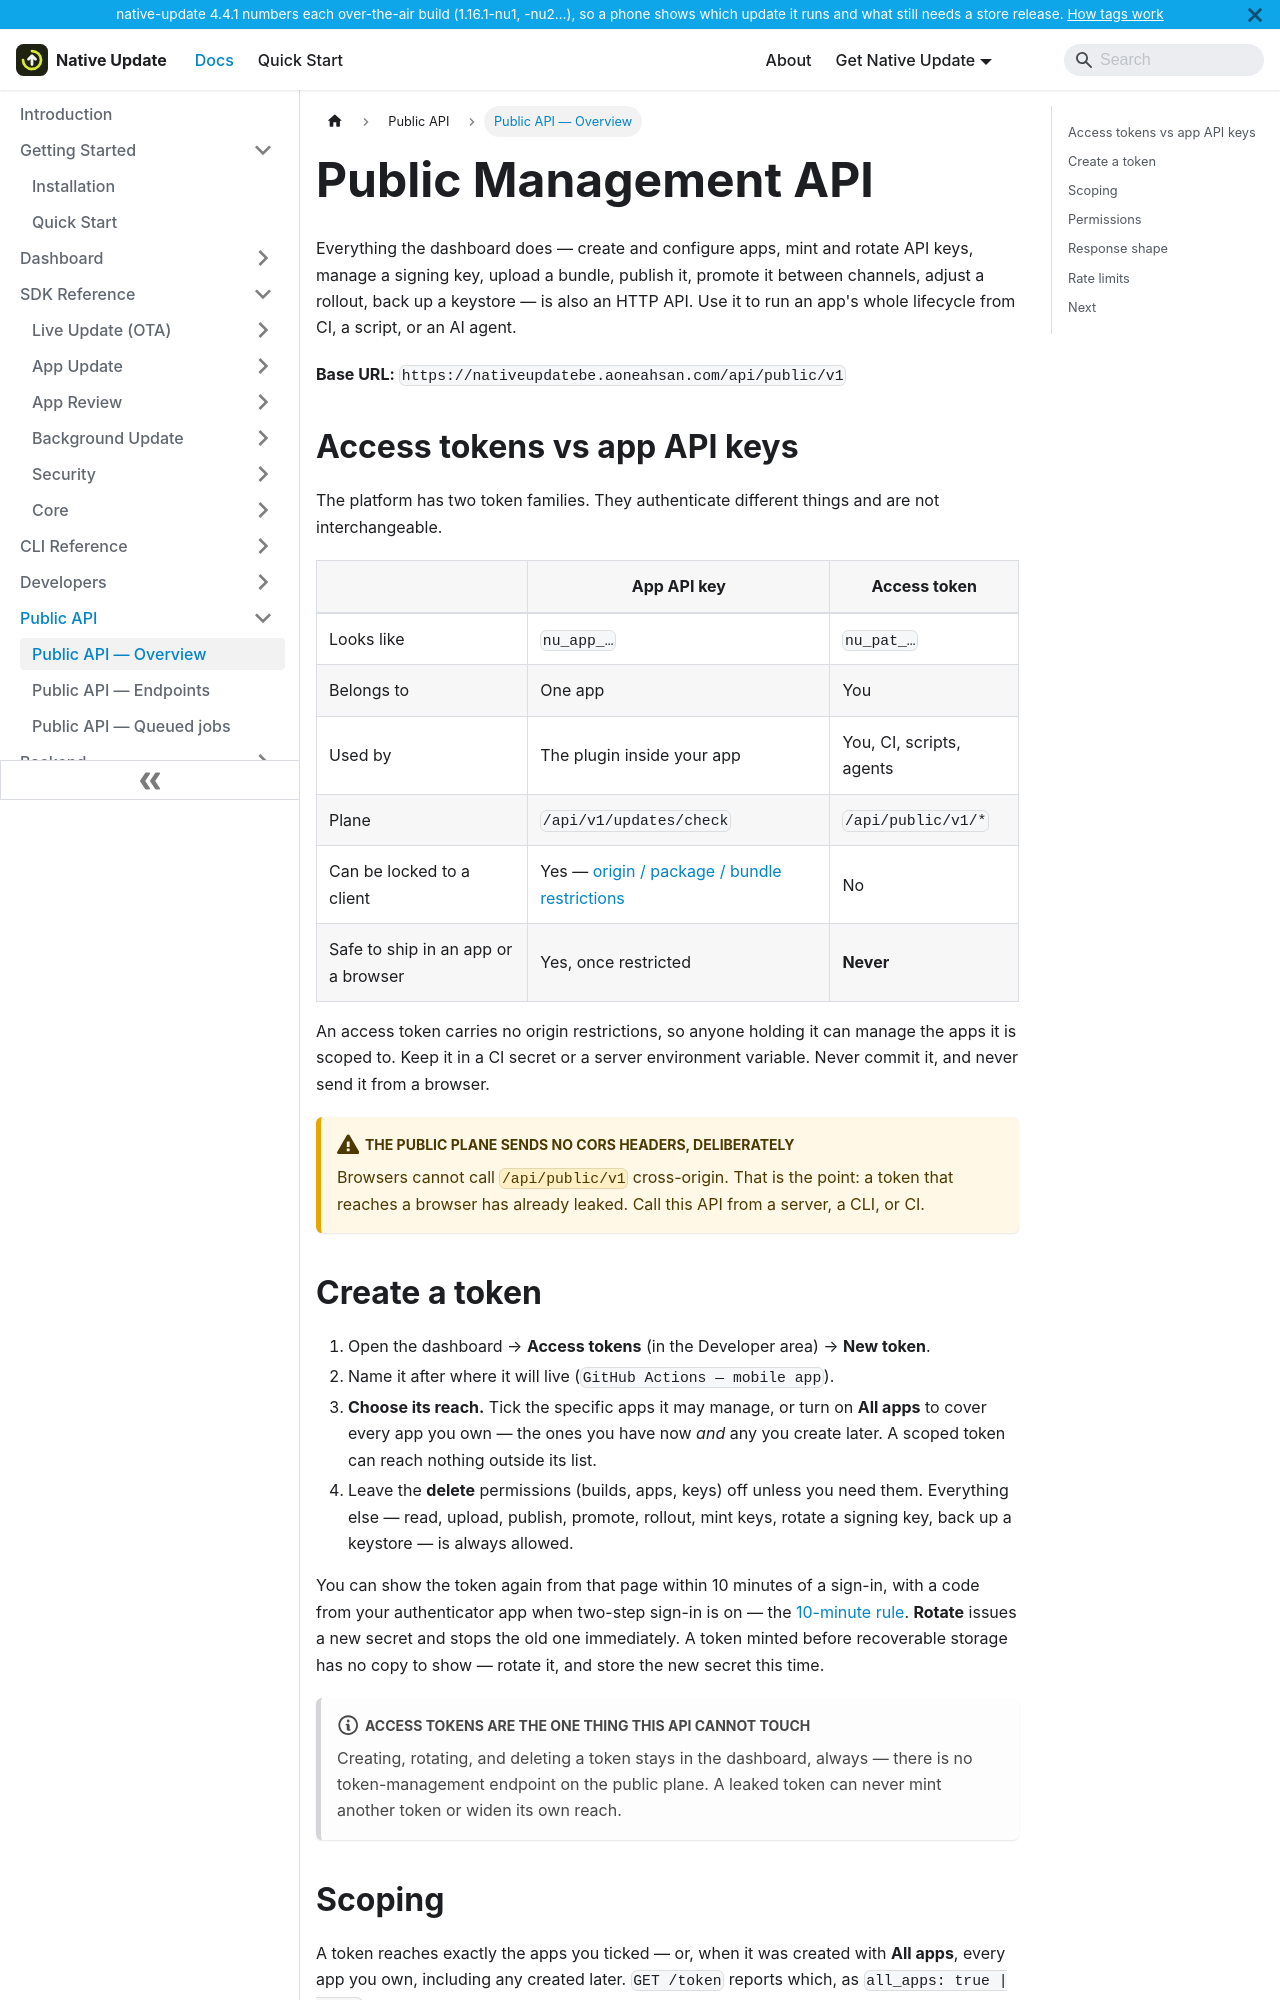

repository: aoneahsan/native-update-docs · page: public-api/overview.html · generator: docusaurus

---
sidebar_position: 1
title: Public API — Overview
description: Manage your apps, builds, and releases over HTTP with a personal access token. Deploy from CI, a script, or an AI agent — the same things the dashboard does.
keywords: [native-update public api, access token, ota deploy api, ci deploy capacitor, native update rest api]
last_update:
  date: 2026-11-22
  author: Native Update team
---

# Public Management API

Everything the dashboard does — create and configure apps, mint and rotate API
keys, manage a signing key, upload a bundle, publish it, promote it between
channels, adjust a rollout, back up a keystore — is also an HTTP API. Use it to
run an app's whole lifecycle from CI, a script, or an AI agent.

**Base URL:** `https://nativeupdatebe.aoneahsan.com/api/public/v1`

## Access tokens vs app API keys

The platform has two token families. They authenticate different things and are
not interchangeable.

| | App API key | Access token |
|---|---|---|
| Looks like | `nu_app_…` | `nu_pat_…` |
| Belongs to | One app | You |
| Used by | The plugin inside your app | You, CI, scripts, agents |
| Plane | `/api/v1/updates/check` | `/api/public/v1/*` |
| Can be locked to a client | Yes — [origin / package / bundle restrictions](/backend/api-contract) | No |
| Safe to ship in an app or a browser | Yes, once restricted | **Never** |

An access token carries no origin restrictions, so anyone holding it can manage
the apps it is scoped to. Keep it in a CI secret or a server environment
variable. Never commit it, and never send it from a browser.

:::warning The public plane sends no CORS headers, deliberately
Browsers cannot call `/api/public/v1` cross-origin. That is the point: a token
that reaches a browser has already leaked. Call this API from a server, a CLI,
or CI.
:::
